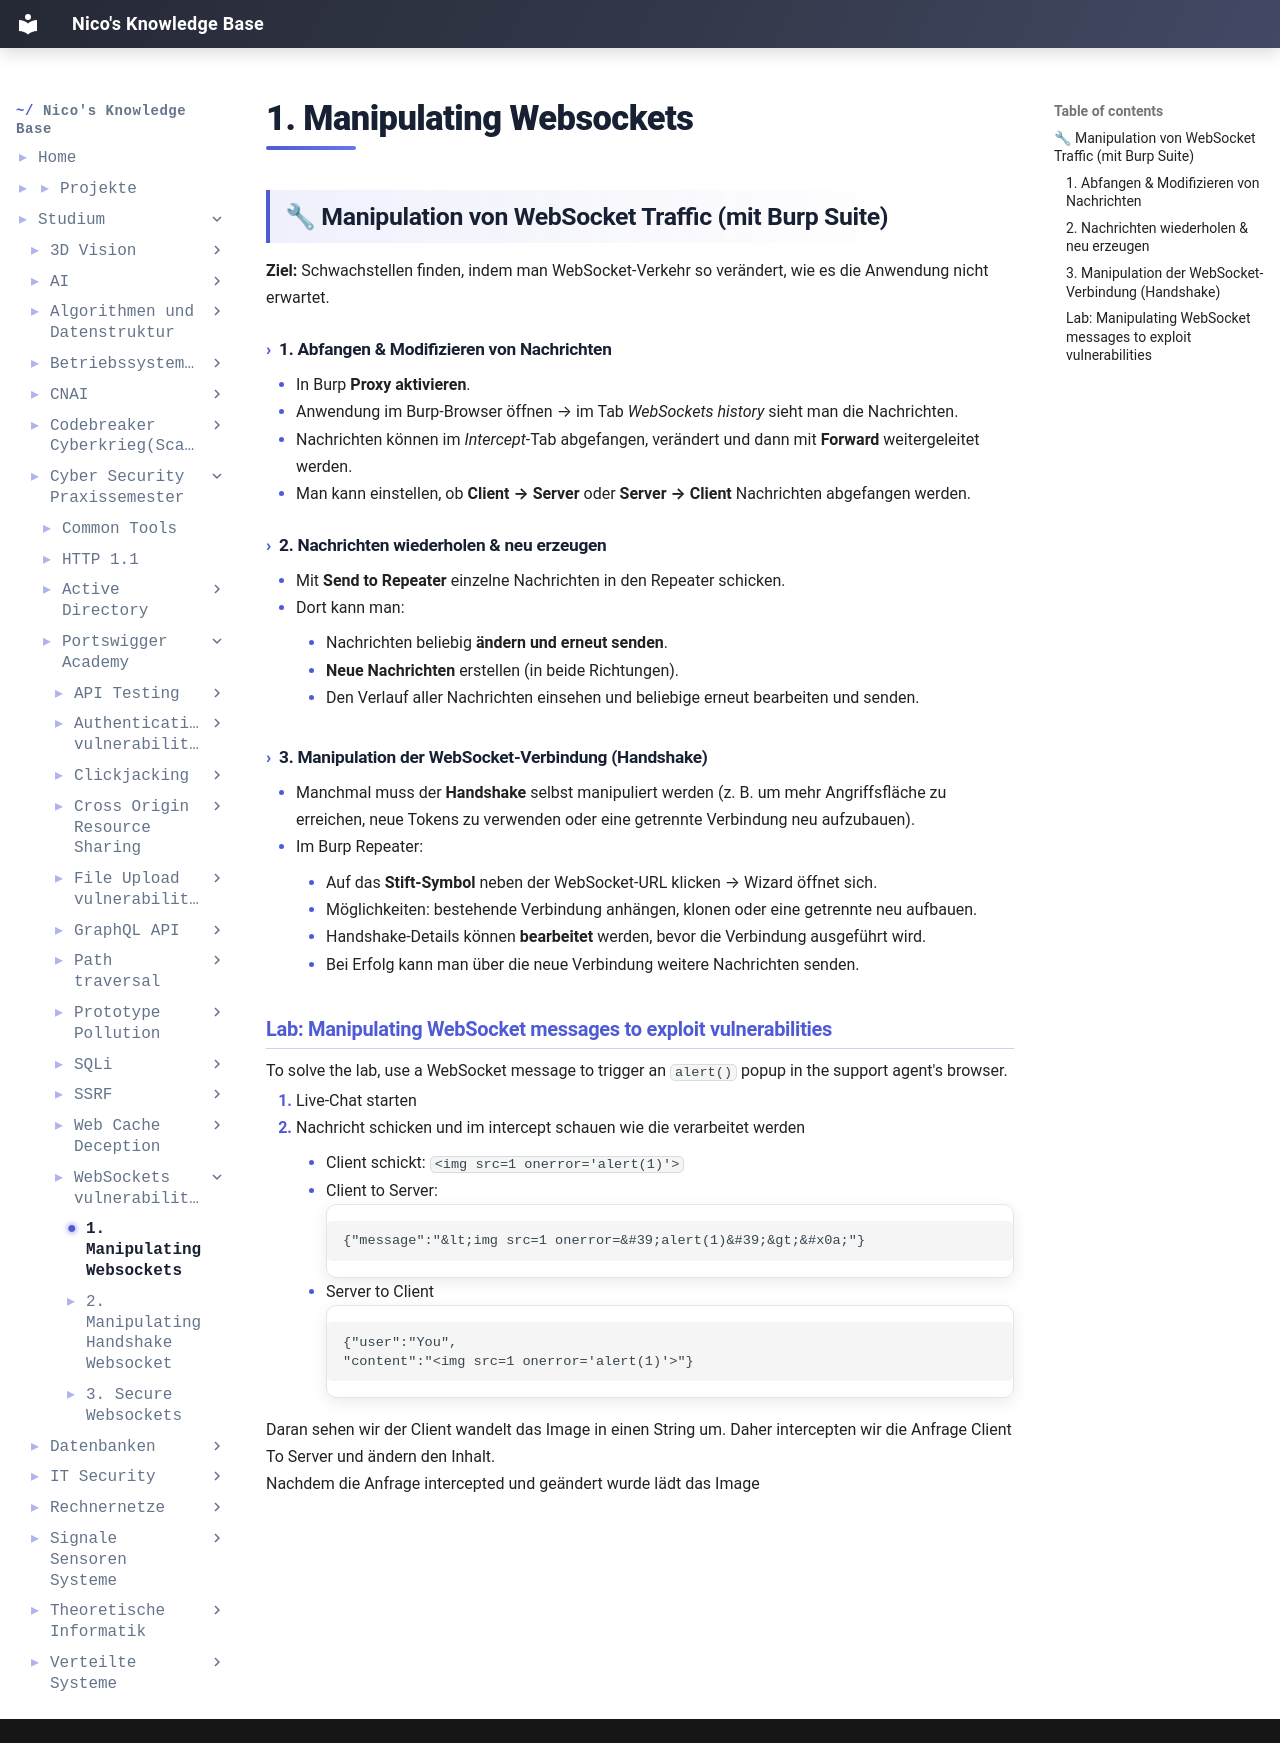

repository: IamNico42/portfolio · page: studium/Cyber-Security Praxissemester/Portswigger-Academy/WebSockets vulnerabilities/1. Manipulating Websockets/index.html · generator: mkdocs

---
created:
  - "{{date: DD-MM-YYYY}} {{time}}"
aliases:
  - "Course Code:"
  - PSS-Portswigger-Academy
tags:
  - Course/PSS
---
## 🔧 Manipulation von WebSocket Traffic (mit Burp Suite)

**Ziel:** Schwachstellen finden, indem man WebSocket-Verkehr so verändert, wie es die Anwendung nicht erwartet.

#### 1. Abfangen & Modifizieren von Nachrichten
- In Burp **Proxy aktivieren**.
- Anwendung im Burp-Browser öffnen → im Tab _WebSockets history_ sieht man die Nachrichten.
- Nachrichten können im _Intercept_-Tab abgefangen, verändert und dann mit **Forward** weitergeleitet werden.
- Man kann einstellen, ob **Client → Server** oder **Server → Client** Nachrichten abgefangen werden.
    

#### 2. Nachrichten wiederholen & neu erzeugen
- Mit **Send to Repeater** einzelne Nachrichten in den Repeater schicken.
- Dort kann man:
    - Nachrichten beliebig **ändern und erneut senden**.
    - **Neue Nachrichten** erstellen (in beide Richtungen).
    - Den Verlauf aller Nachrichten einsehen und beliebige erneut bearbeiten und senden.
        

#### 3. Manipulation der WebSocket-Verbindung (Handshake)
- Manchmal muss der **Handshake** selbst manipuliert werden (z. B. um mehr Angriffsfläche zu erreichen, neue Tokens zu verwenden oder eine getrennte Verbindung neu aufzubauen).
- Im Burp Repeater:
    - Auf das **Stift-Symbol** neben der WebSocket-URL klicken → Wizard öffnet sich.
    - Möglichkeiten: bestehende Verbindung anhängen, klonen oder eine getrennte neu aufbauen.
    - Handshake-Details können **bearbeitet** werden, bevor die Verbindung ausgeführt wird.
    - Bei Erfolg kann man über die neue Verbindung weitere Nachrichten senden.


### Lab: Manipulating WebSocket messages to exploit vulnerabilities

To solve the lab, use a WebSocket message to trigger an `alert()` popup in the support agent's browser.

1. Live-Chat starten
2. Nachricht schicken und im intercept schauen wie die verarbeitet werden 
	- Client schickt: `<img src=1 onerror='alert(1)'>`
	- Client to Server: 
```
{"message":"&lt;img src=1 onerror=&#39;alert(1)&#39;&gt;&#x0a;"}
```
	- Server to Client 
```
{"user":"You",
"content":"<img src=1 onerror='alert(1)'>"}
```

Daran sehen wir der Client wandelt das Image in einen String um. Daher intercepten wir die Anfrage Client To Server und ändern den Inhalt.
Nachdem die Anfrage intercepted und geändert wurde lädt das Image 
